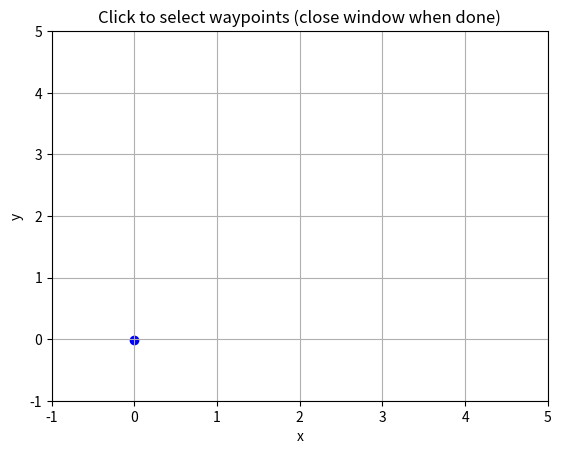

The matplotlib source for this figure:
import matplotlib.pyplot as plt
import numpy as np

# Global list to store clicked points
points = []

my_points = np.array([     
    (-0.000, -0.011),
    (-0.016, 0.502),
    (-0.009, 1.001),
    (-0.012, 1.578),
    (0.010, 1.987),
    (-0.008, 2.506),
    (-0.008, 3.000),
    (0.499, 3.009),
    (0.988, 3.030),
    (1.483, 3.030),
    (1.970, 3.030),
    (2.439, 3.063),
    (2.960, 3.063),
    (3.443, 3.063),
    (3.999, 3.047),
    (4.009, 2.487),
    (4.005, 2.006),
    (3.980, 1.541),
    (4.017, 1.063),
    (4.002, 0.631),
    (4.021, -0.000),
    (3.519, 0.043),
    (2.986, 0.029),
    (2.480, 0.032),
    (2.024, 0.035),
    (1.499, 0.014),
    (1.021, 0.027),
    (0.550, 0.005),
    (0.008, -0.009),
    ])
fig, ax = plt.subplots()
count = 0
def onclick(event):
    # Only record clicks inside the axes
    global count
    if event.inaxes:
        ax.scatter(my_points[count+1, 0],my_points[count+1, 1], color="blue")
        count+=1
        x, y = event.xdata, event.ydata
        points.append((x, y))
        print(f"({x:.3f}, {y:.3f}),")
        # Draw the point on the plot
        plt.plot(x, y, 'ro')
        plt.draw()

def main():
    print("Click on the plot to select points. Close the window when done.")

    print(my_points.shape)
    
    ax.set_title("Click to select waypoints (close window when done)")
    ax.set_xlabel("x")
    ax.set_ylabel("y")
    ax.set_ylim([-1, 5])
    ax.set_xlim([-1, 5])
    ax.scatter(my_points[0, 0],my_points[0, 1], color="blue")
    # ax.scatter(my_points[:, 0], my_points[:, 1])
    ax.grid(True)

    # Connect the click handler
    cid = fig.canvas.mpl_connect('button_press_event', onclick)

    plt.show()

    # After window is closed, print results
    print("\nFinal list of points (in order):")
    for p in points:
        print(f"({p[0]:.6f}, {p[1]:.6f})")

if __name__ == "__main__":
    main()